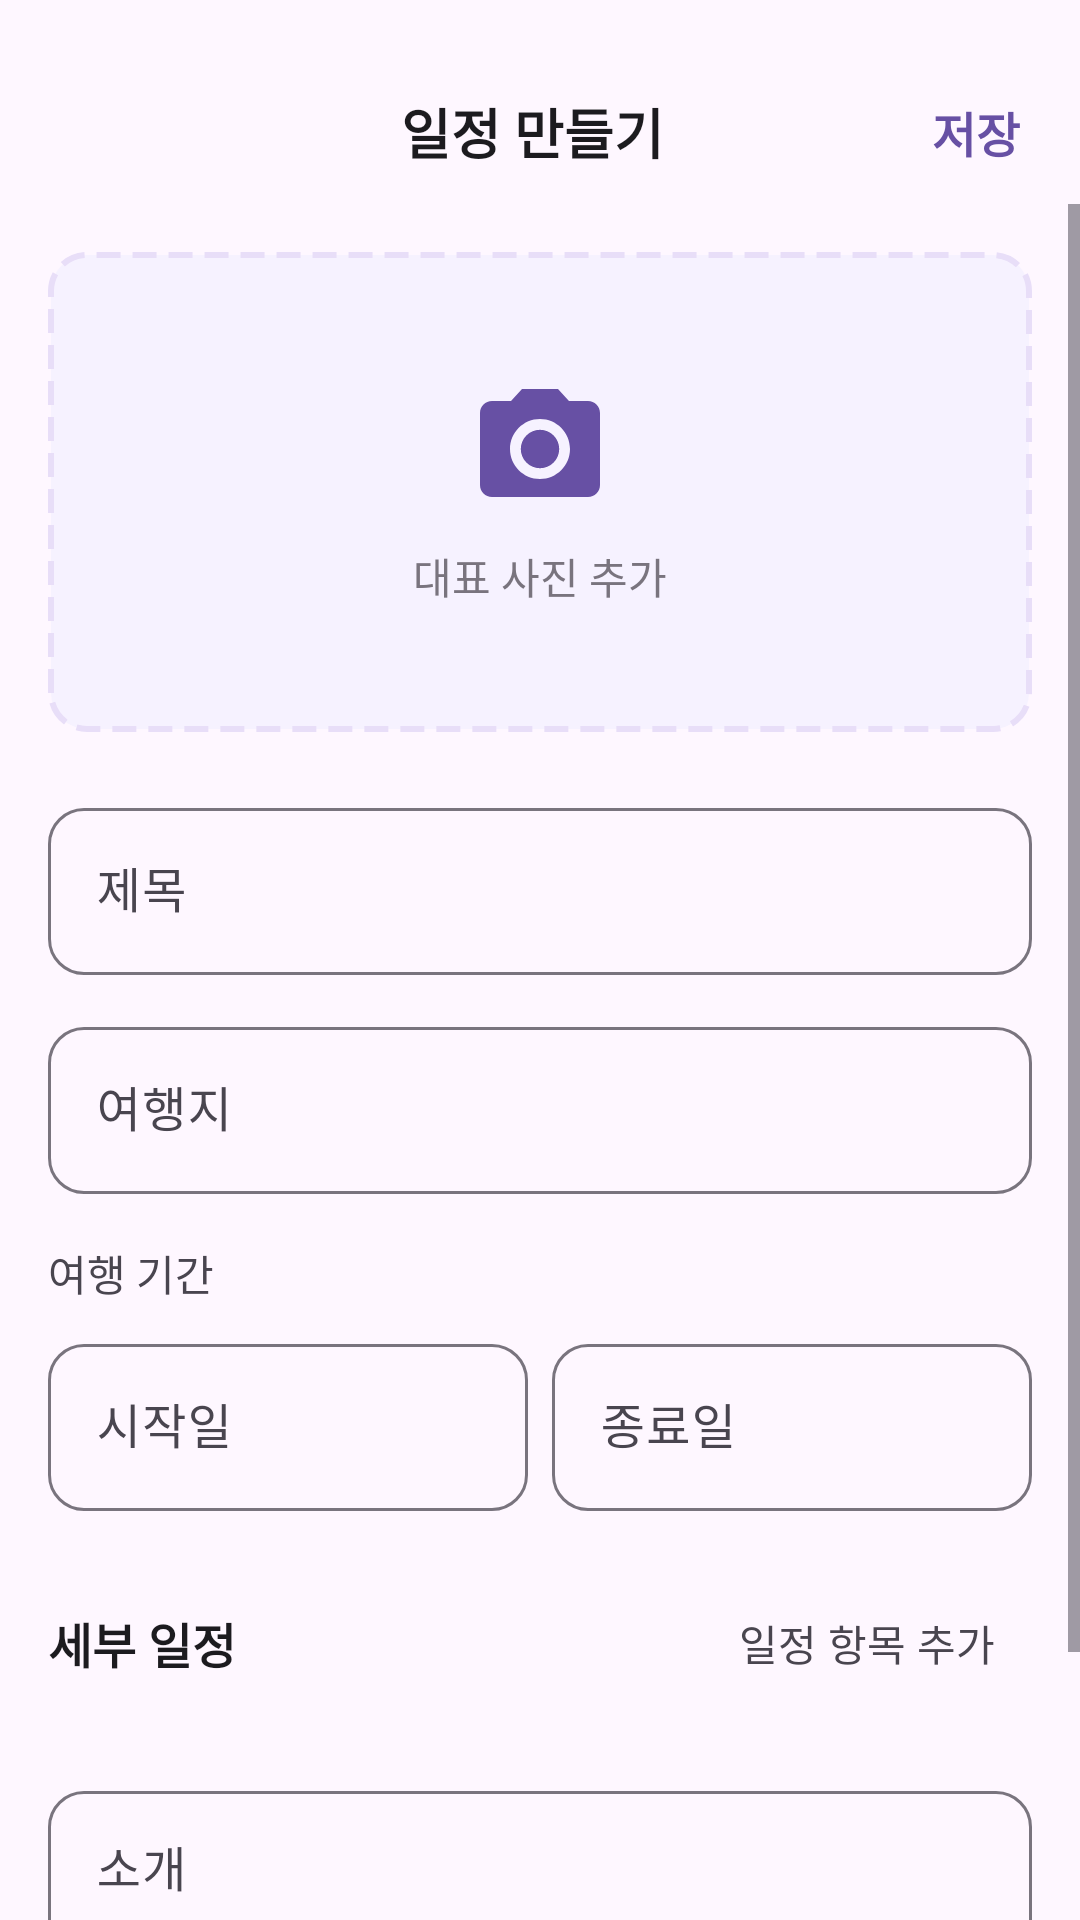

The Android layout XML behind this screen, and the referenced resources:
<!-- AndroidManifest.xml: application theme Theme.TripShare -->
<!-- res/layout/activity_create_itinerary.xml -->
<?xml version="1.0" encoding="utf-8"?>
<LinearLayout xmlns:android="http://schemas.android.com/apk/res/android"
    xmlns:app="http://schemas.android.com/apk/res-auto"
    android:layout_width="match_parent"
    android:layout_height="match_parent"
    android:background="@color/background"
    android:fitsSystemWindows="true"
    android:orientation="vertical">

    <LinearLayout
        android:id="@+id/toolbar"
        android:layout_width="match_parent"
        android:layout_height="wrap_content"
        android:gravity="center_vertical"
        android:minHeight="@dimen/toolbar_min_height"
        android:orientation="horizontal"
        android:paddingHorizontal="8dp"
        android:paddingTop="@dimen/screen_top_extra">

        <ImageButton
            android:id="@+id/btn_back"
            android:layout_width="48dp"
            android:layout_height="48dp"
            android:background="?attr/selectableItemBackgroundBorderless"
            android:contentDescription="@null"
            android:src="@drawable/ic_back" />

        <TextView
            android:layout_width="0dp"
            android:layout_height="wrap_content"
            android:layout_weight="1"
            android:gravity="center"
            android:text="@string/create_itinerary"
            android:textColor="@color/text_primary"
            android:textSize="18sp"
            android:textStyle="bold" />

        <TextView
            android:id="@+id/btn_save"
            android:layout_width="wrap_content"
            android:layout_height="wrap_content"
            android:padding="12dp"
            android:text="@string/save"
            android:textColor="@color/purple_primary"
            android:textSize="16sp"
            android:textStyle="bold" />
    </LinearLayout>

    <ScrollView
        android:layout_width="match_parent"
        android:layout_height="0dp"
        android:layout_weight="1"
        android:clipToPadding="false">

        <LinearLayout
            android:layout_width="match_parent"
            android:layout_height="wrap_content"
            android:orientation="vertical"
            android:padding="16dp">

            <LinearLayout
                android:layout_width="match_parent"
                android:layout_height="160dp"
                android:background="@drawable/bg_dashed_box"
                android:gravity="center"
                android:orientation="vertical">

                <ImageView
                    android:layout_width="48dp"
                    android:layout_height="48dp"
                    android:contentDescription="@null"
                    android:src="@drawable/ic_camera" />

                <TextView
                    android:layout_width="wrap_content"
                    android:layout_height="wrap_content"
                    android:layout_marginTop="8dp"
                    android:text="@string/add_cover_photo"
                    android:textColor="@color/text_hint"
                    android:textSize="14sp" />
            </LinearLayout>

            <com.google.android.material.textfield.TextInputLayout
                android:layout_width="match_parent"
                android:layout_height="wrap_content"
                android:layout_marginTop="20dp"
                android:hint="@string/title"
                app:boxBackgroundMode="outline"
                app:boxCornerRadiusBottomEnd="12dp"
                app:boxCornerRadiusBottomStart="12dp"
                app:boxCornerRadiusTopEnd="12dp"
                app:boxCornerRadiusTopStart="12dp">

                <com.google.android.material.textfield.TextInputEditText
                    android:id="@+id/et_title"
                    android:layout_width="match_parent"
                    android:layout_height="wrap_content" />
            </com.google.android.material.textfield.TextInputLayout>

            <com.google.android.material.textfield.TextInputLayout
                android:layout_width="match_parent"
                android:layout_height="wrap_content"
                android:layout_marginTop="12dp"
                android:hint="@string/destination"
                app:boxBackgroundMode="outline"
                app:boxCornerRadiusBottomEnd="12dp"
                app:boxCornerRadiusBottomStart="12dp"
                app:boxCornerRadiusTopEnd="12dp"
                app:boxCornerRadiusTopStart="12dp">

                <com.google.android.material.textfield.TextInputEditText
                    android:id="@+id/et_destination"
                    android:layout_width="match_parent"
                    android:layout_height="wrap_content" />
            </com.google.android.material.textfield.TextInputLayout>

            <TextView
                android:layout_width="wrap_content"
                android:layout_height="wrap_content"
                android:layout_marginTop="16dp"
                android:text="@string/travel_period"
                android:textColor="@color/text_secondary"
                android:textSize="14sp" />

            <LinearLayout
                android:layout_width="match_parent"
                android:layout_height="wrap_content"
                android:layout_marginTop="8dp"
                android:orientation="horizontal">

                <com.google.android.material.textfield.TextInputLayout
                    android:layout_width="0dp"
                    android:layout_height="wrap_content"
                    android:layout_marginEnd="8dp"
                    android:layout_weight="1"
                    android:hint="@string/start_date"
                    app:boxBackgroundMode="outline"
                    app:boxCornerRadiusBottomEnd="12dp"
                    app:boxCornerRadiusBottomStart="12dp"
                    app:boxCornerRadiusTopEnd="12dp"
                    app:boxCornerRadiusTopStart="12dp">

                    <com.google.android.material.textfield.TextInputEditText
                        android:id="@+id/et_start_date"
                        android:layout_width="match_parent"
                        android:layout_height="wrap_content"
                        android:focusable="false"
                        android:inputType="none" />
                </com.google.android.material.textfield.TextInputLayout>

                <com.google.android.material.textfield.TextInputLayout
                    android:layout_width="0dp"
                    android:layout_height="wrap_content"
                    android:layout_weight="1"
                    android:hint="@string/end_date"
                    app:boxBackgroundMode="outline"
                    app:boxCornerRadiusBottomEnd="12dp"
                    app:boxCornerRadiusBottomStart="12dp"
                    app:boxCornerRadiusTopEnd="12dp"
                    app:boxCornerRadiusTopStart="12dp">

                    <com.google.android.material.textfield.TextInputEditText
                        android:id="@+id/et_end_date"
                        android:layout_width="match_parent"
                        android:layout_height="wrap_content"
                        android:focusable="false"
                        android:inputType="none" />
                </com.google.android.material.textfield.TextInputLayout>
            </LinearLayout>

            <LinearLayout
                android:layout_width="match_parent"
                android:layout_height="wrap_content"
                android:layout_marginTop="20dp"
                android:gravity="center_vertical"
                android:orientation="horizontal">

                <TextView
                    android:layout_width="0dp"
                    android:layout_height="wrap_content"
                    android:layout_weight="1"
                    android:text="@string/schedule_section"
                    android:textColor="@color/text_primary"
                    android:textSize="16sp"
                    android:textStyle="bold" />

                <com.google.android.material.button.MaterialButton
                    android:id="@+id/btn_add_schedule"
                    style="@style/Widget.Material3.Button.TextButton"
                    android:layout_width="wrap_content"
                    android:layout_height="wrap_content"
                    android:text="@string/add_schedule"
                    android:textColor="@color/text_secondary" />
            </LinearLayout>

            <androidx.recyclerview.widget.RecyclerView
                android:id="@+id/rv_schedule_input"
                android:layout_width="match_parent"
                android:layout_height="wrap_content"
                android:layout_marginTop="8dp"
                android:nestedScrollingEnabled="false" />

            <com.google.android.material.textfield.TextInputLayout
                android:layout_width="match_parent"
                android:layout_height="wrap_content"
                android:layout_marginTop="12dp"
                android:hint="@string/introduction"
                app:boxBackgroundMode="outline"
                app:boxCornerRadiusBottomEnd="12dp"
                app:boxCornerRadiusBottomStart="12dp"
                app:boxCornerRadiusTopEnd="12dp"
                app:boxCornerRadiusTopStart="12dp"
                app:counterEnabled="true"
                app:counterMaxLength="200">

                <com.google.android.material.textfield.TextInputEditText
                    android:id="@+id/et_intro"
                    android:layout_width="match_parent"
                    android:layout_height="wrap_content"
                    android:gravity="top"
                    android:inputType="textMultiLine"
                    android:lines="4"
                    android:maxLength="200" />
            </com.google.android.material.textfield.TextInputLayout>
        </LinearLayout>
    </ScrollView>
</LinearLayout>
<!-- resources referenced by this layout -->
<resources>
  <color name="purple_primary">#6750A4</color>
  <color name="text_hint">#79747E</color>
  <color name="text_primary">#1C1B1F</color>
  <color name="text_secondary">#49454F</color>
  <dimen name="screen_top_extra">20dp</dimen>
  <dimen name="toolbar_min_height">56dp</dimen>
  <!-- drawable bg_dashed_box (drawable) -->
  <?xml version="1.0" encoding="utf-8"?>
  <shape xmlns:android="http://schemas.android.com/apk/res/android"
      android:shape="rectangle">
      <solid android:color="@color/purple_surface" />
      <stroke
          android:width="2dp"
          android:color="@color/purple_light"
          android:dashWidth="8dp"
          android:dashGap="4dp" />
      <corners android:radius="12dp" />
  </shape>
  <!-- drawable ic_camera (drawable) -->
  <vector xmlns:android="http://schemas.android.com/apk/res/android"
      android:width="48dp"
      android:height="48dp"
      android:viewportWidth="24"
      android:viewportHeight="24">
      <path
          android:fillColor="@color/purple_primary"
          android:pathData="M12,12m-3.2,0a3.2,3.2 0,1 1,6.4 0a3.2,3.2 0,1 1,-6.4 0" />
      <path
          android:fillColor="@color/purple_primary"
          android:pathData="M9,2L7.17,4H4c-1.1,0 -2,0.9 -2,2v12c0,1.1 0.9,2 2,2h16c1.1,0 2,-0.9 2,-2V6c0,-1.1 -0.9,-2 -2,-2h-3.17L15,2H9zM12,17c-2.76,0 -5,-2.24 -5,-5s2.24,-5 5,-5 5,2.24 5,5 -2.24,5 -5,5z" />
  </vector>
  <string name="add_cover_photo">대표 사진 추가</string>
  <string name="add_schedule">일정 항목 추가</string>
  <string name="create_itinerary">일정 만들기</string>
  <string name="destination">여행지</string>
  <string name="end_date">종료일</string>
  <string name="introduction">소개</string>
  <string name="save">저장</string>
  <string name="schedule_section">세부 일정</string>
  <string name="start_date">시작일</string>
  <string name="title">제목</string>
  <string name="travel_period">여행 기간</string>
  <style name="Theme.TripShare" parent="Base.Theme.TripShare" />
  <color name="purple_surface">#F6F2FF</color>
  <color name="purple_light">#E8DEF8</color>
  <style name="Base.Theme.TripShare" parent="Theme.Material3.DayNight.NoActionBar">
          <item name="colorPrimary">@color/purple_primary</item>
          <item name="colorPrimaryDark">@color/purple_dark</item>
          <item name="colorAccent">@color/purple_primary</item>
          <item name="android:statusBarColor">@color/white</item>
          <item name="android:windowLightStatusBar">true</item>
          <item name="android:navigationBarColor">@color/white</item>
      </style>
  <color name="purple_dark">#4F378B</color>
  <color name="white">#FFFFFFFF</color>
</resources>
